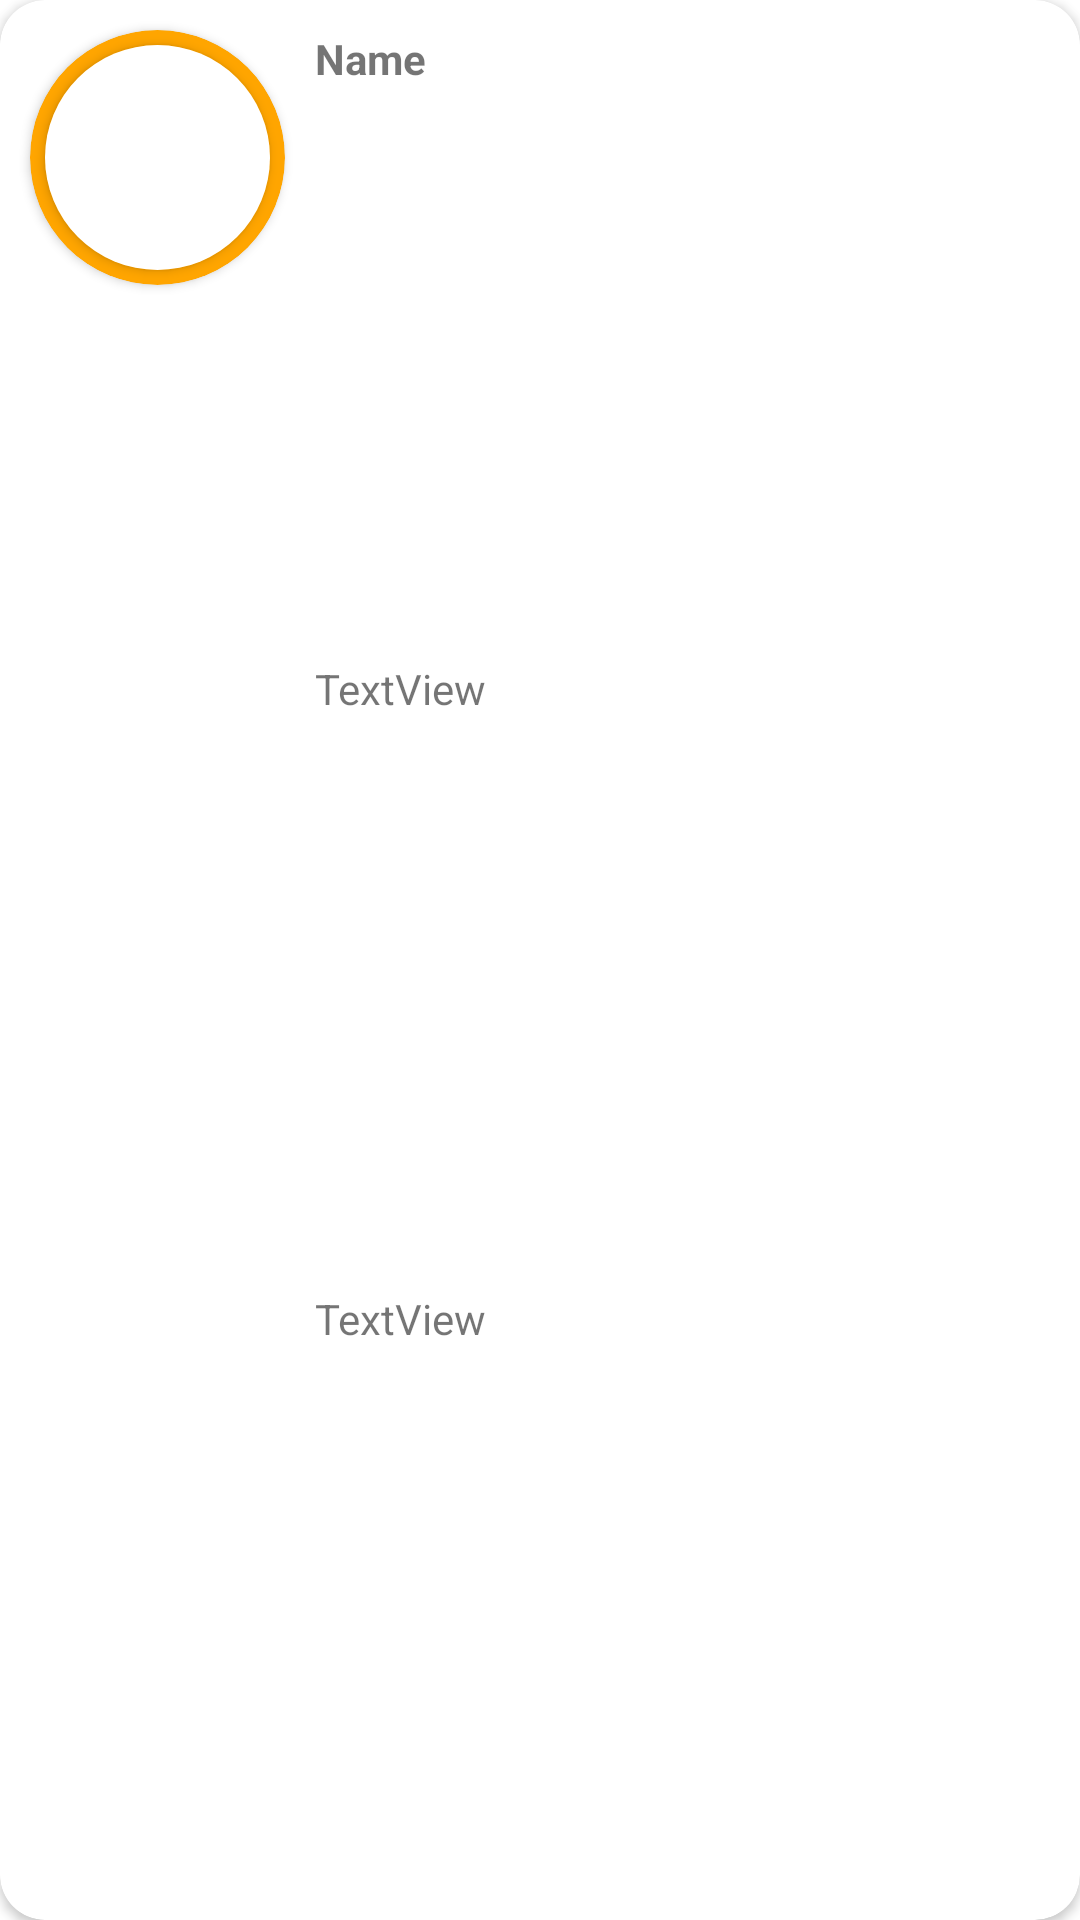

Here is an Android app screen rendered from its layout file. Give the layout XML and the strings, colors and styles it references.
<!-- AndroidManifest.xml: application theme Theme.HaloDos -->
<!-- res/layout/activity_cardview_advisor_list.xml -->
<?xml version="1.0" encoding="utf-8"?>
<androidx.cardview.widget.CardView
    xmlns:android="http://schemas.android.com/apk/res/android"
    xmlns:card_view="http://schemas.android.com/apk/res-auto"
    android:id="@+id/card_view"
    android:layout_width="match_parent"
    android:layout_height="wrap_content"
    android:layout_margin="5dp"
    card_view:cardElevation="2dp"
    card_view:cardCornerRadius="15dp">
    <LinearLayout
        android:layout_width="match_parent"
        android:layout_height="match_parent"
        android:orientation="horizontal">

        <androidx.cardview.widget.CardView
            android:layout_width="wrap_content"
            android:layout_height="wrap_content"
            android:layout_margin="10dp"
            android:backgroundTint="@color/gold"
            card_view:cardCornerRadius="100dp">
            <androidx.cardview.widget.CardView
                android:layout_width="wrap_content"
                android:layout_height="wrap_content"
                card_view:cardCornerRadius="100dp"
                android:backgroundTint="@color/gold"
                android:layout_margin="5dp">
                <ImageView
                    android:id="@+id/pfpadvisor"
                    android:layout_width="75dp"
                    android:layout_height="75dp"
                    android:background="@color/white"
                    android:scaleType="centerCrop"
                    android:src="@drawable/pfpadvisor"

                    android:contentDescription="profile picture"/>
            </androidx.cardview.widget.CardView>
        </androidx.cardview.widget.CardView>



        <LinearLayout
            android:layout_width="match_parent"
            android:layout_height="match_parent"
            android:orientation="vertical">

            <TextView
                android:id="@+id/advisorname"
                android:layout_width="wrap_content"
                android:layout_height="wrap_content"
                android:layout_marginTop="10dp"
                android:text="Name"
                android:layout_weight="1"
                android:textStyle="bold"/>

            <TextView
                android:id="@+id/consultdate"
                android:layout_width="wrap_content"
                android:layout_weight="1"
                android:layout_height="wrap_content"
                android:text="TextView" />

            <TextView
                android:id="@+id/consulttime"
                android:layout_weight="1"
                android:layout_width="match_parent"
                android:layout_height="wrap_content"
                android:text="TextView" />

        </LinearLayout>

    </LinearLayout>
</androidx.cardview.widget.CardView>
<!-- resources referenced by this layout -->
<resources>
  <color name="gold">#FFA500</color>
  <color name="white">#FFFFFFFF</color>
  <style name="Theme.HaloDos" parent="Theme.MaterialComponents.DayNight.NoActionBar">
          
          <item name="colorPrimary">@color/krem</item>
          <item name="colorPrimaryVariant">@color/krem</item>
          <item name="colorOnPrimary">@color/white</item>
          
          <item name="colorSecondary">@color/teal_200</item>
          <item name="colorSecondaryVariant">@color/teal_700</item>
          <item name="colorOnSecondary">@color/black</item>
          
          <item name="android:statusBarColor" tools:targetApi="l">?attr/colorOnPrimary</item>
          
  
  
          <item name="colorPrimaryDark" tools:targetApi="23">@color/black</item>
          <item name="android:windowLightStatusBar" tools:targetApi="23">true</item>
          
      </style>
  <color name="krem">#FFE4B4</color>
  <color name="teal_200">#FFA500</color>
  <color name="teal_700">#FF018786</color>
  <color name="black">#FF000000</color>
</resources>
